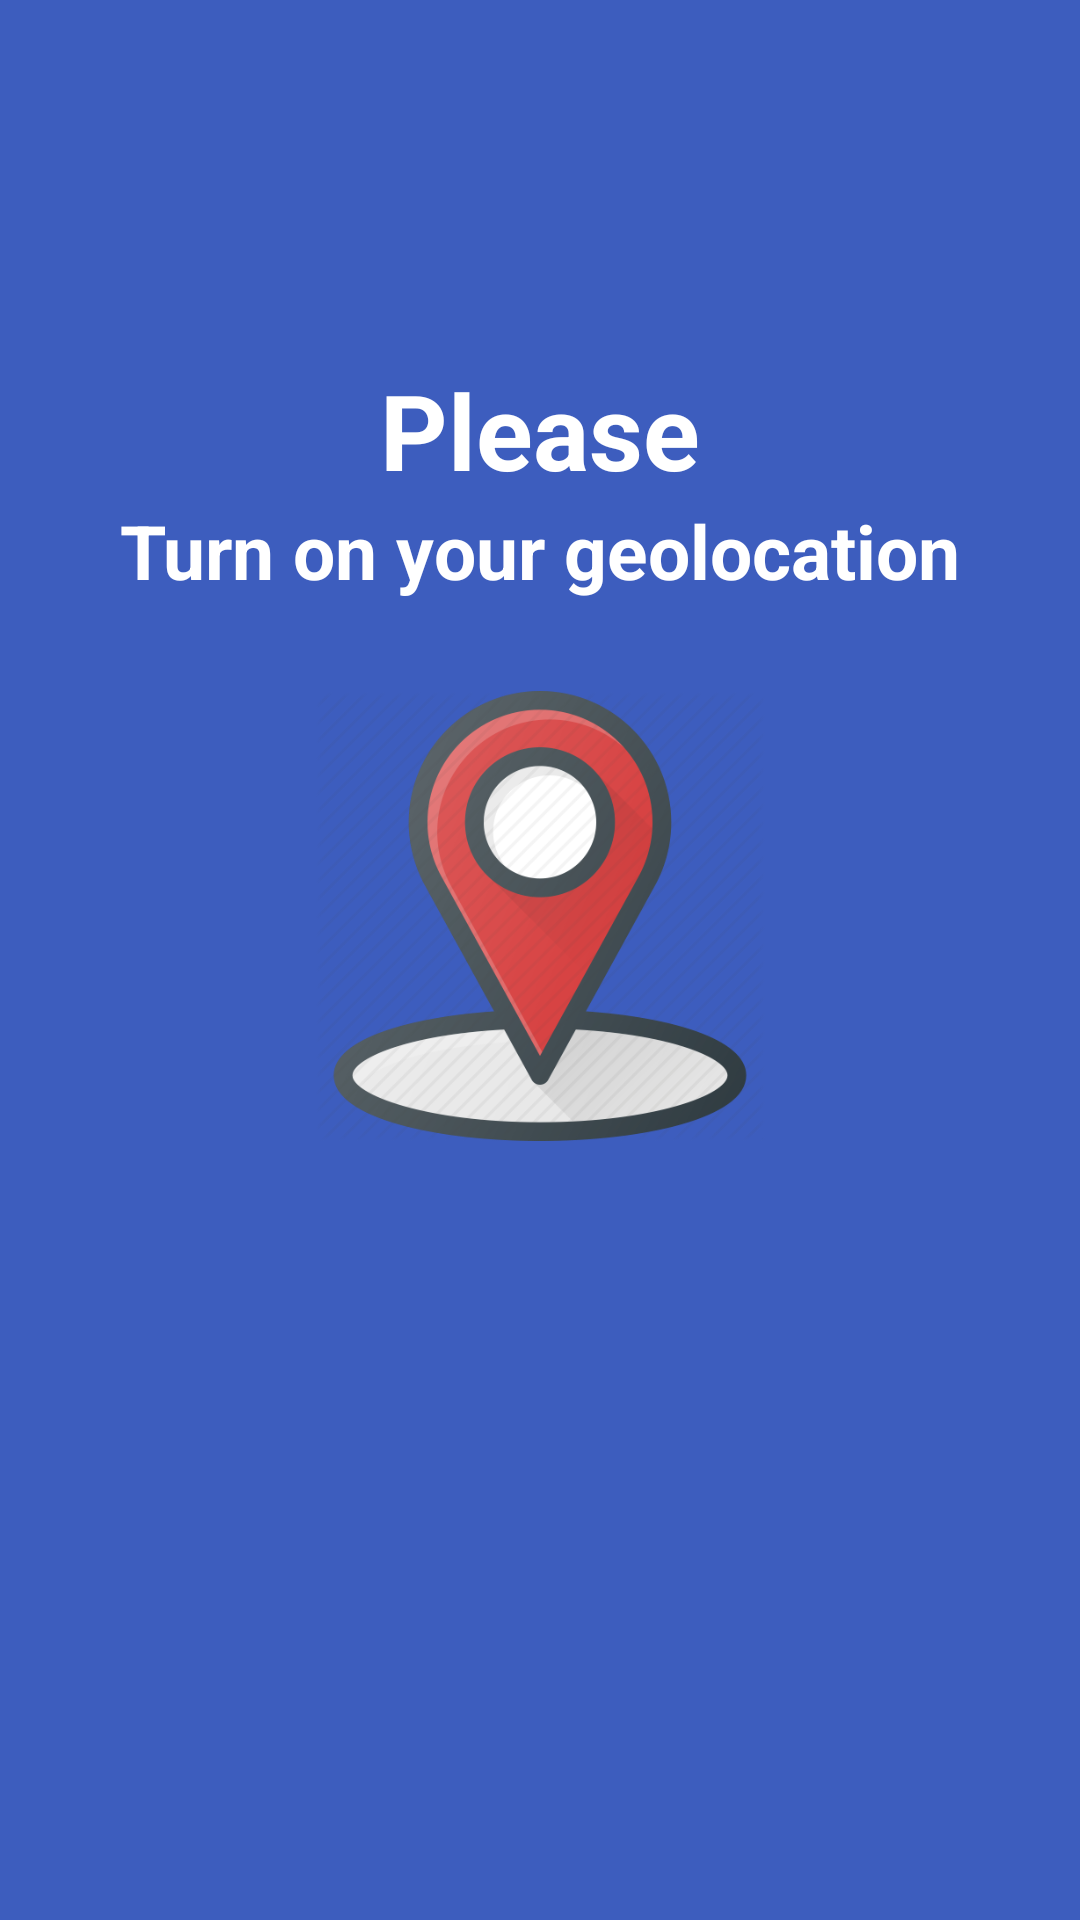

Android layout source for this screen:
<!-- AndroidManifest.xml: application theme Theme.AppCompat -->
<!-- res/layout/fragment_geolocation_off.xml -->
<?xml version="1.0" encoding="utf-8"?>
<RelativeLayout xmlns:android="http://schemas.android.com/apk/res/android"
    xmlns:tools="http://schemas.android.com/tools"
    android:layout_width="match_parent"
    android:layout_height="match_parent"
    android:background="@color/blue"
    tools:context=".fragments.GeolocationOffFragment">

    
    <TextView
        android:textColor="@color/white"
        android:layout_marginTop="120sp"
        android:id="@+id/tv_geo_off"
        android:layout_centerHorizontal="true"
        android:textSize="35sp"
        android:textStyle="bold"
        android:layout_width="wrap_content"
        android:layout_height="wrap_content"
        android:text="Please" />
    <TextView
        android:id="@+id/tv_geo_off2"
        android:textColor="@color/white"
        android:layout_marginStart="20dp"
        android:textStyle="bold"
        android:layout_centerHorizontal="true"
        android:layout_below="@+id/tv_geo_off"
        android:textSize="25sp"
        android:layout_width="wrap_content"
        android:layout_height="wrap_content"
        android:text="@string/gps_disabled_text_skip" />
    <ImageView
        android:layout_marginTop="30dp"
        android:layout_centerHorizontal="true"
        android:layout_below="@+id/tv_geo_off2"
        android:layout_width="150dp"
        android:layout_height="150dp"
        android:src="@drawable/geolocation"
        />
</RelativeLayout>
<!-- resources referenced by this layout -->
<resources>
  <color name="blue">#3d5dbe</color>
  <color name="white">#ffffff</color>
  <!-- drawable geolocation: png bitmap (drawable, 60930 bytes) -->
  <string name="gps_disabled_text_skip">Turn on your geolocation </string>
</resources>
